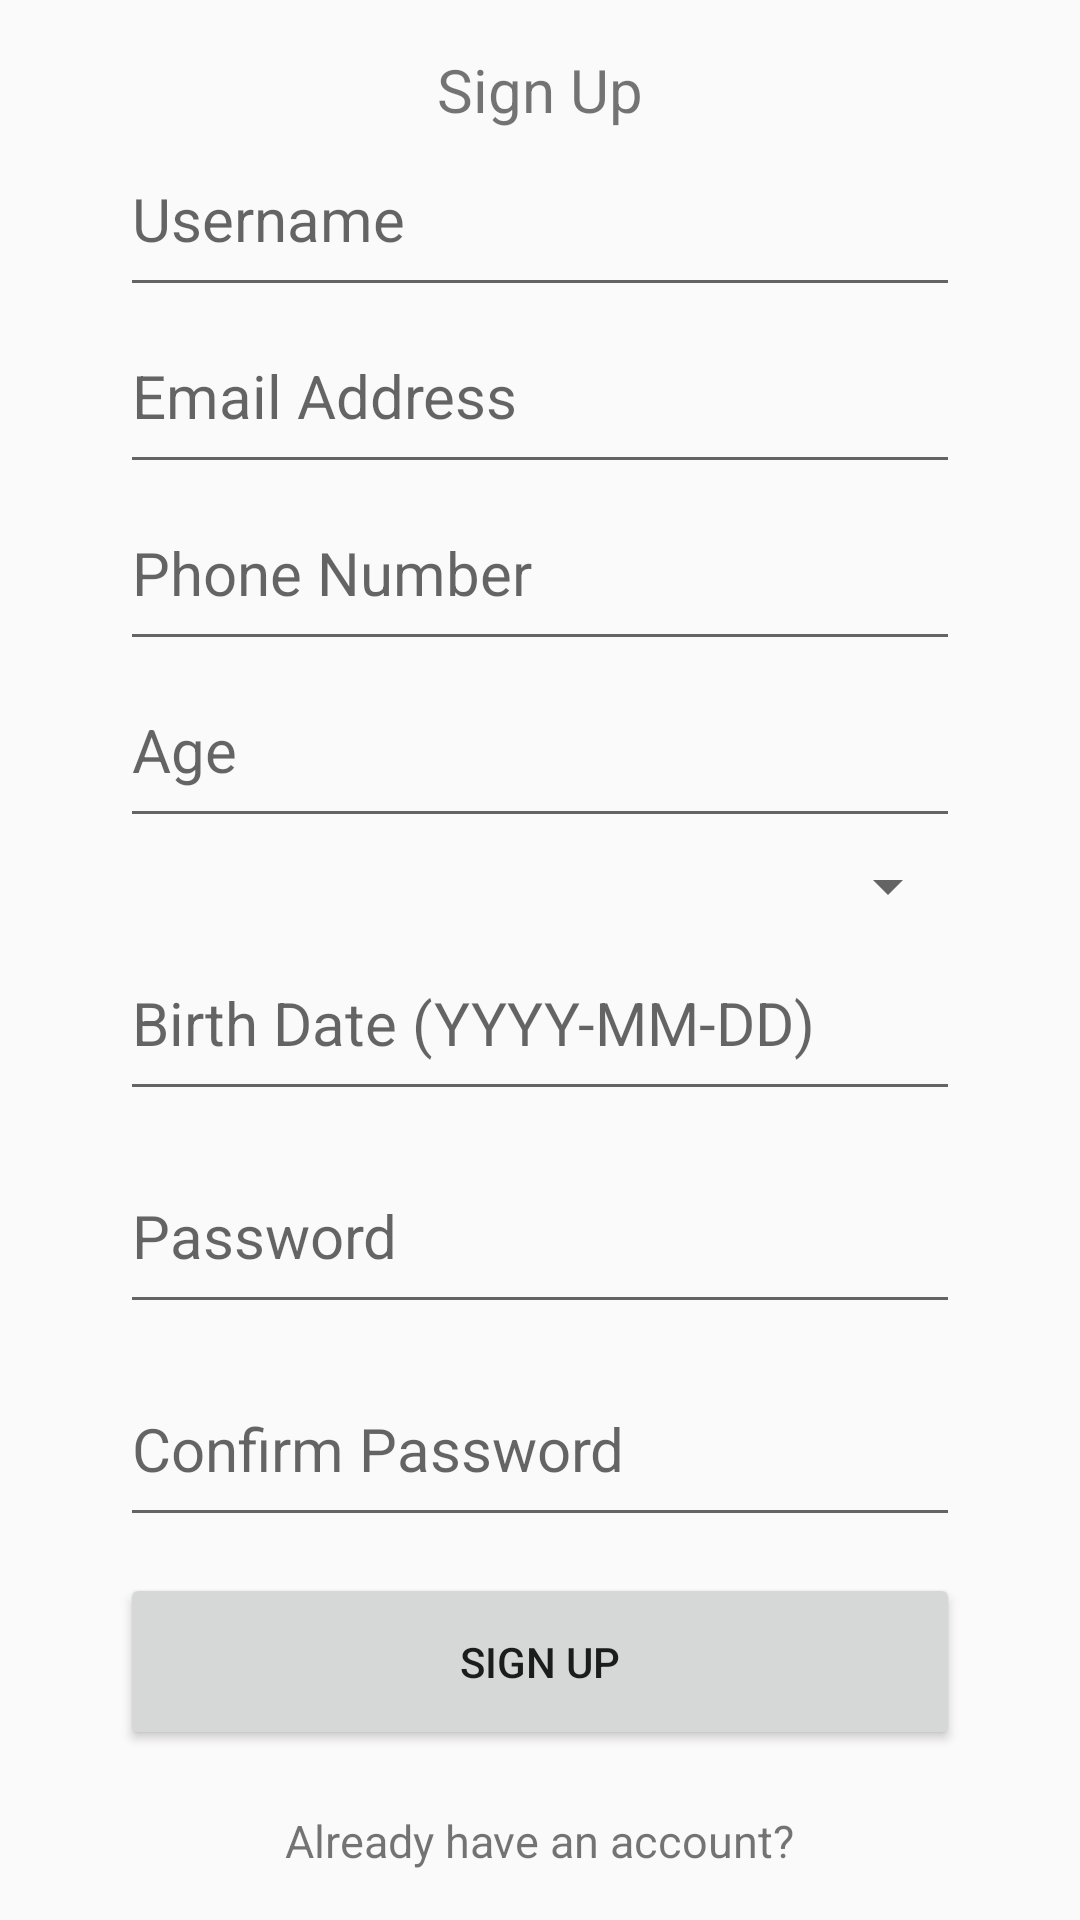

Layout XML and referenced resources for this Android screen:
<!-- AndroidManifest.xml: application theme Theme.JobFlex -->
<!-- res/layout/activity_register.xml -->
<?xml version="1.0" encoding="utf-8"?>
<LinearLayout xmlns:android="http://schemas.android.com/apk/res/android"
    android:layout_width="match_parent"
    android:layout_height="match_parent"
    android:paddingHorizontal="30dp"
    android:gravity="center_vertical|center_horizontal"
    android:orientation="vertical">

    <TextView
        android:layout_width="wrap_content"
        android:layout_height="wrap_content"
        android:text="Sign Up"
        android:textSize="20sp"/>

    <EditText
        android:id="@+id/signupUsername"
        android:layout_width="match_parent"
        android:layout_height="wrap_content"
        android:textSize="20sp"
        android:paddingVertical="16dp"
        android:layout_marginHorizontal="10dp"
        android:hint="Username"/>

    <EditText
        android:id="@+id/signupEmail"
        android:layout_width="match_parent"
        android:layout_height="wrap_content"
        android:inputType="textEmailAddress"
        android:textSize="20sp"
        android:paddingVertical="16dp"
        android:layout_marginHorizontal="10dp"
        android:hint="Email Address"/>

    <TextView
        android:id="@+id/usernameNote"
        android:layout_width="wrap_content"
        android:layout_height="wrap_content"
        android:text="@user.com for users, @provider.com for providers"
        android:textColor="#FF0000"
        android:textSize="14sp"
        android:visibility="gone"
        android:layout_marginTop="4dp"
        android:layout_marginBottom="12dp" />

    <EditText
        android:id="@+id/signupPhoneNumber"
        android:layout_width="match_parent"
        android:layout_height="wrap_content"
        android:inputType="phone"
        android:textSize="20sp"
        android:paddingVertical="16dp"
        android:layout_marginHorizontal="10dp"
        android:hint="Phone Number"/>

    <EditText
        android:id="@+id/signupAge"
        android:layout_width="match_parent"
        android:layout_height="wrap_content"
        android:inputType="number"
        android:textSize="20sp"
        android:paddingVertical="16dp"
        android:layout_marginHorizontal="10dp"
        android:hint="Age"/>

    <Spinner
        android:id="@+id/signupSex"
        android:layout_width="match_parent"
        android:layout_height="wrap_content"
        android:layout_marginHorizontal="10dp"
        android:paddingVertical="16dp"
        android:spinnerMode="dropdown"/>

    <EditText
        android:id="@+id/signupBirthDate"
        android:layout_width="match_parent"
        android:layout_height="wrap_content"
        android:inputType="date"
        android:textSize="20sp"
        android:paddingVertical="16dp"
        android:layout_marginHorizontal="10dp"
        android:hint="Birth Date (YYYY-MM-DD)"/>

    <EditText
        android:id="@+id/signupPassword"
        android:layout_width="match_parent"
        android:layout_height="wrap_content"
        android:inputType="textPassword"
        android:textSize="20sp"
        android:paddingVertical="16dp"
        android:layout_marginVertical="12dp"
        android:layout_marginHorizontal="10dp"
        android:hint="Password"/>

    <EditText
        android:id="@+id/signupConfirmPassword"
        android:layout_width="match_parent"
        android:layout_height="wrap_content"
        android:inputType="textPassword"
        android:textSize="20sp"
        android:paddingVertical="16dp"
        android:layout_marginBottom="12dp"
        android:layout_marginHorizontal="10dp"
        android:hint="Confirm Password"/>

    <Button
        android:id="@+id/btnRegister"
        android:layout_width="match_parent"
        android:layout_height="wrap_content"
        android:layout_marginHorizontal="10dp"
        android:text="SIGN UP"
        android:paddingVertical="20dp"/>

    <TextView
        android:id="@+id/loginRedirect"
        android:layout_marginTop="20dp"
        android:layout_width="wrap_content"
        android:layout_height="wrap_content"
        android:text="Already have an account?"
        android:textSize="15sp"/>

</LinearLayout>
<!-- resources referenced by this layout -->
<resources>
  <style name="Theme.JobFlex" parent="Theme.AppCompat.Light.DarkActionBar">
          
          <item name="colorPrimary">@color/purple_500</item>
          <item name="colorPrimaryDark">@color/purple_700</item>
          <item name="colorAccent">@color/teal_200</item>
          
      </style>
  <!-- not gathered from this repository: default colours our renderer supplied (Android Studio template values) -->
  <color name="purple_500">#FF6200EE</color>
  <color name="purple_700">#FF3700B3</color>
  <color name="teal_200">#FF03DAC5</color>
</resources>
